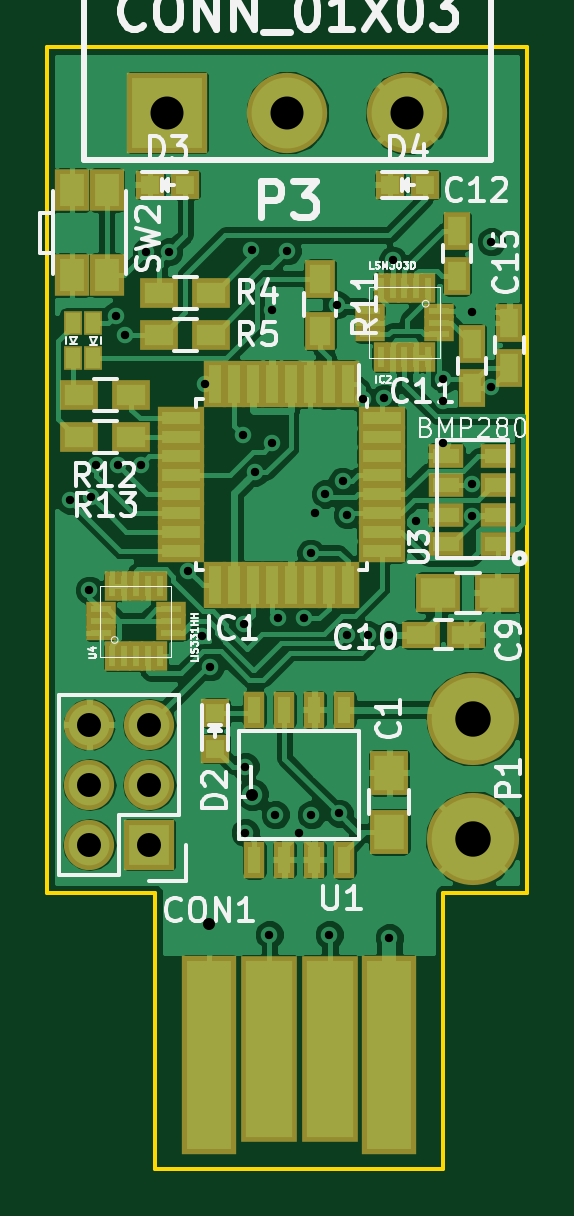
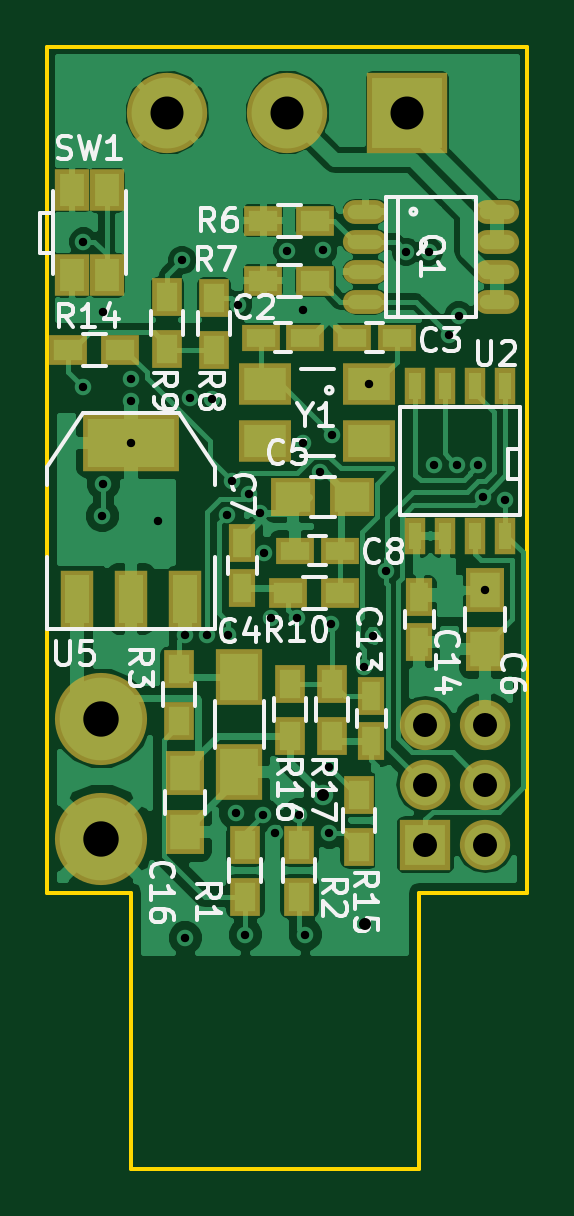
Circuit board: 8 layer files. Board 20.3 x 47.5 mm.
- bottom_copper: rocket_ejection-B.Cu.gbl (71704 bytes)
- bottom_mask: rocket_ejection-B.Mask.gbs (2993 bytes)
- bottom_silk: rocket_ejection-B.SilkS.gbo (24509 bytes)
- outline: rocket_ejection-Edge.Cuts.gm1 (727 bytes)
- top_copper: rocket_ejection-F.Cu.gtl (122484 bytes)
- top_mask: rocket_ejection-F.Mask.gts (4332 bytes)
- top_silk: rocket_ejection-F.SilkS.gto (31282 bytes)
- drill: rocket_ejection.drl (1154 bytes)

=== bottom_copper: rocket_ejection-B.Cu.gbl (71704 bytes, source omitted) ===
=== bottom_mask: rocket_ejection-B.Mask.gbs ===
G04 #@! TF.FileFunction,Soldermask,Bot*
%FSLAX46Y46*%
G04 Gerber Fmt 4.6, Leading zero omitted, Abs format (unit mm)*
G04 Created by KiCad (PCBNEW 4.0.1-stable) date Monday, February 15, 2016 'PMt' 09:43:10 PM*
%MOMM*%
G01*
G04 APERTURE LIST*
%ADD10C,0.100000*%
%ADD11C,3.900120*%
%ADD12R,0.908000X1.543000*%
%ADD13R,1.600000X1.150000*%
%ADD14R,2.000000X2.400000*%
%ADD15R,1.300000X1.600000*%
%ADD16R,4.057600X2.432000*%
%ADD17R,1.416000X2.432000*%
%ADD18R,3.399740X3.399740*%
%ADD19C,3.399740*%
%ADD20O,1.873200X1.009600*%
%ADD21R,1.600000X1.300000*%
%ADD22R,1.450000X1.800000*%
%ADD23R,1.150000X1.600000*%
%ADD24R,2.200860X1.799540*%
%ADD25R,2.127200X2.127200*%
%ADD26O,2.127200X2.127200*%
%ADD27R,1.900000X1.650000*%
%ADD28R,1.650000X1.900000*%
G04 APERTURE END LIST*
D10*
D11*
X134366000Y-93726000D03*
X134366000Y-98806000D03*
D12*
X117284500Y-85979000D03*
X118554500Y-85979000D03*
X119824500Y-85979000D03*
X121094500Y-85979000D03*
X121094500Y-79629000D03*
X119824500Y-79629000D03*
X118554500Y-79629000D03*
X117284500Y-79629000D03*
D13*
X125730000Y-77597000D03*
X127630000Y-77597000D03*
X123759000Y-77597000D03*
X121859000Y-77597000D03*
D14*
X128524000Y-91980000D03*
X128524000Y-95980000D03*
D15*
X128270000Y-101260000D03*
X128270000Y-99060000D03*
X125984000Y-101260000D03*
X125984000Y-99060000D03*
X131064000Y-93810000D03*
X131064000Y-91610000D03*
D16*
X133096000Y-82042000D03*
D17*
X133096000Y-88646000D03*
X130810000Y-88646000D03*
X135382000Y-88646000D03*
D18*
X121412000Y-68072000D03*
D19*
X126492000Y-68072000D03*
X131572000Y-68072000D03*
D20*
X123190000Y-72263000D03*
X123190000Y-73533000D03*
X123190000Y-74803000D03*
X123190000Y-76073000D03*
X117602000Y-76073000D03*
X117602000Y-74803000D03*
X117602000Y-73533000D03*
X117602000Y-72263000D03*
D21*
X127508000Y-72644000D03*
X125308000Y-72644000D03*
X127508000Y-75184000D03*
X125308000Y-75184000D03*
D15*
X129603500Y-75905000D03*
X129603500Y-78105000D03*
X131572000Y-75882500D03*
X131572000Y-78082500D03*
D22*
X134149000Y-74952000D03*
X134149000Y-71352000D03*
X135599000Y-74952000D03*
X135599000Y-71352000D03*
D23*
X128397000Y-86299000D03*
X128397000Y-88199000D03*
D21*
X124249000Y-88392000D03*
X126449000Y-88392000D03*
D24*
X123022360Y-79573120D03*
X127421640Y-79573120D03*
X127421640Y-81970880D03*
X123022360Y-81970880D03*
D21*
X133563000Y-78105000D03*
X135763000Y-78105000D03*
D15*
X123444000Y-96944000D03*
X123444000Y-99144000D03*
D25*
X120650000Y-99060000D03*
D26*
X118110000Y-99060000D03*
X120650000Y-96520000D03*
X118110000Y-96520000D03*
X120650000Y-93980000D03*
X118110000Y-93980000D03*
D27*
X123738000Y-84328000D03*
X126238000Y-84328000D03*
D28*
X118110000Y-88285000D03*
X118110000Y-90785000D03*
D13*
X124272000Y-86614000D03*
X126172000Y-86614000D03*
D23*
X120904000Y-88582500D03*
X120904000Y-90482500D03*
D28*
X130810000Y-96032000D03*
X130810000Y-98532000D03*
D23*
X122936000Y-92776000D03*
X122936000Y-94676000D03*
D15*
X126365000Y-94445000D03*
X126365000Y-92245000D03*
X124587000Y-92245000D03*
X124587000Y-94445000D03*
M02*

=== bottom_silk: rocket_ejection-B.SilkS.gbo (24509 bytes, source omitted) ===
=== outline: rocket_ejection-Edge.Cuts.gm1 ===
G04 #@! TF.FileFunction,Profile,NP*
%FSLAX46Y46*%
G04 Gerber Fmt 4.6, Leading zero omitted, Abs format (unit mm)*
G04 Created by KiCad (PCBNEW 4.0.1-stable) date Monday, February 15, 2016 'PMt' 09:43:10 PM*
%MOMM*%
G01*
G04 APERTURE LIST*
%ADD10C,0.100000*%
%ADD11C,0.150000*%
G04 APERTURE END LIST*
D10*
D11*
X133096000Y-101092000D02*
X136652000Y-101092000D01*
X136652000Y-65278000D02*
X136652000Y-101092000D01*
X116332000Y-65278000D02*
X136652000Y-65278000D01*
X116332000Y-101092000D02*
X116332000Y-65278000D01*
X120904000Y-101092000D02*
X116332000Y-101092000D01*
X120904000Y-112776000D02*
X120904000Y-101092000D01*
X133096000Y-112776000D02*
X120904000Y-112776000D01*
X133096000Y-101092000D02*
X133096000Y-112776000D01*
M02*

=== top_copper: rocket_ejection-F.Cu.gtl (122484 bytes, source omitted) ===
=== top_mask: rocket_ejection-F.Mask.gts ===
G04 #@! TF.FileFunction,Soldermask,Top*
%FSLAX46Y46*%
G04 Gerber Fmt 4.6, Leading zero omitted, Abs format (unit mm)*
G04 Created by KiCad (PCBNEW 4.0.1-stable) date Monday, February 15, 2016 'PMt' 09:43:10 PM*
%MOMM*%
G01*
G04 APERTURE LIST*
%ADD10C,0.100000*%
%ADD11C,3.900120*%
%ADD12R,2.300000X8.400000*%
%ADD13R,2.400000X7.900000*%
%ADD14R,0.908000X1.543000*%
%ADD15R,0.950000X2.000000*%
%ADD16R,2.000000X0.950000*%
%ADD17R,3.399740X3.399740*%
%ADD18C,3.399740*%
%ADD19R,1.600000X1.300000*%
%ADD20R,1.500000X1.000000*%
%ADD21R,1.450000X1.800000*%
%ADD22R,0.650000X1.250000*%
%ADD23R,1.250000X0.650000*%
%ADD24R,0.800000X1.000000*%
%ADD25R,1.300000X1.600000*%
%ADD26R,1.197560X1.197560*%
%ADD27R,2.127200X2.127200*%
%ADD28O,2.127200X2.127200*%
%ADD29R,1.900000X1.650000*%
%ADD30R,1.600000X1.150000*%
%ADD31R,1.150000X1.600000*%
%ADD32R,1.650000X1.900000*%
G04 APERTURE END LIST*
D10*
D11*
X134366000Y-93726000D03*
X134366000Y-98806000D03*
D12*
X130810000Y-107950000D03*
X123190000Y-107950000D03*
D13*
X125700000Y-107700000D03*
X128300000Y-107700000D03*
D14*
X125095000Y-93345000D03*
X126365000Y-93345000D03*
X127635000Y-93345000D03*
X128905000Y-93345000D03*
X128905000Y-99695000D03*
X127635000Y-99695000D03*
X126365000Y-99695000D03*
X125095000Y-99695000D03*
D15*
X129038000Y-79570000D03*
X128238000Y-79570000D03*
X127438000Y-79570000D03*
X126638000Y-79570000D03*
X125838000Y-79570000D03*
X125038000Y-79570000D03*
X124238000Y-79570000D03*
X123438000Y-79570000D03*
D16*
X121988000Y-81020000D03*
X121988000Y-81820000D03*
X121988000Y-82620000D03*
X121988000Y-83420000D03*
X121988000Y-84220000D03*
X121988000Y-85020000D03*
X121988000Y-85820000D03*
X121988000Y-86620000D03*
D15*
X123438000Y-88070000D03*
X124238000Y-88070000D03*
X125038000Y-88070000D03*
X125838000Y-88070000D03*
X126638000Y-88070000D03*
X127438000Y-88070000D03*
X128238000Y-88070000D03*
X129038000Y-88070000D03*
D16*
X130488000Y-86620000D03*
X130488000Y-85820000D03*
X130488000Y-85020000D03*
X130488000Y-84220000D03*
X130488000Y-83420000D03*
X130488000Y-82620000D03*
X130488000Y-81820000D03*
X130488000Y-81020000D03*
D17*
X121412000Y-68072000D03*
D18*
X126492000Y-68072000D03*
X131572000Y-68072000D03*
D19*
X123274000Y-75692000D03*
X121074000Y-75692000D03*
X123274000Y-77470000D03*
X121074000Y-77470000D03*
D20*
X135423000Y-86340000D03*
X135423000Y-85090000D03*
X135423000Y-83840000D03*
X135423000Y-82590000D03*
X133223000Y-82590000D03*
X133223000Y-83840000D03*
X133223000Y-85090000D03*
X133223000Y-86340000D03*
D21*
X118835000Y-74952000D03*
X118835000Y-71352000D03*
X117385000Y-74952000D03*
X117385000Y-71352000D03*
D22*
X119078500Y-91073500D03*
X119578500Y-91073500D03*
X120078500Y-91073500D03*
X120578500Y-91073500D03*
X121078500Y-91073500D03*
D23*
X121553500Y-90098500D03*
X121553500Y-89598500D03*
X121553500Y-89098500D03*
D22*
X121078500Y-88123500D03*
X120578500Y-88123500D03*
X120078500Y-88123500D03*
X119578500Y-88123500D03*
X119078500Y-88123500D03*
D23*
X118603500Y-89098500D03*
X118603500Y-89598500D03*
X118603500Y-90098500D03*
D24*
X118281000Y-76999000D03*
X117431000Y-76999000D03*
X117431000Y-78449000D03*
X118281000Y-78449000D03*
D25*
X127889000Y-75100000D03*
X127889000Y-77300000D03*
D19*
X117688000Y-80010000D03*
X119888000Y-80010000D03*
X117688000Y-81788000D03*
X119888000Y-81788000D03*
D26*
X123444000Y-94996000D03*
X123444000Y-93497400D03*
D27*
X120650000Y-99060000D03*
D28*
X118110000Y-99060000D03*
X120650000Y-96520000D03*
X118110000Y-96520000D03*
X120650000Y-93980000D03*
X118110000Y-93980000D03*
D29*
X132882000Y-88392000D03*
X135382000Y-88392000D03*
D30*
X132146000Y-90170000D03*
X134046000Y-90170000D03*
D31*
X134302500Y-77848500D03*
X134302500Y-79748500D03*
X133667500Y-73091000D03*
X133667500Y-74991000D03*
X135890000Y-78864500D03*
X135890000Y-76964500D03*
D22*
X132445000Y-75487000D03*
X131945000Y-75487000D03*
X131445000Y-75487000D03*
X130945000Y-75487000D03*
X130445000Y-75487000D03*
D23*
X129970000Y-76462000D03*
X129970000Y-76962000D03*
X129970000Y-77462000D03*
D22*
X130445000Y-78437000D03*
X130945000Y-78437000D03*
X131445000Y-78437000D03*
X131945000Y-78437000D03*
X132445000Y-78437000D03*
D23*
X132920000Y-77462000D03*
X132920000Y-76962000D03*
X132920000Y-76462000D03*
D32*
X130810000Y-98512000D03*
X130810000Y-96012000D03*
D26*
X122174000Y-71120000D03*
X120675400Y-71120000D03*
X132334000Y-71120000D03*
X130835400Y-71120000D03*
M02*

=== top_silk: rocket_ejection-F.SilkS.gto (31282 bytes, source omitted) ===
=== drill: rocket_ejection.drl ===
M48
;DRILL file {KiCad 4.0.1-stable} date Monday, February 15, 2016 'PMt' 09:43:14 PM
;FORMAT={-:-/ absolute / inch / decimal}
FMAT,2
INCH,TZ
T1C0.014
T2C0.020
T3C0.040
T4C0.055
T5C0.059
%
G90
G05
M72
T1
X4.6179Y-3.3264
X4.65Y-3.4758
X4.6534Y-3.3203
X4.6616Y-3.2667
X4.6942Y-3.0183
X4.6979Y-3.2672
X4.71Y-3.05
X4.7356Y-3.2672
X4.7445Y-2.9123
X4.7825Y-2.9117
X4.8151Y-3.4437
X4.8372Y-3.5522
X4.8434Y-3.1328
X4.8517Y-3.6033
X4.9058Y-3.2174
X4.9073Y-3.5321
X4.91Y-3.77
X4.91Y-3.88
X4.9202Y-2.9098
X4.9255Y-3.2797
X4.95Y-4.05
X4.9541Y-3.0092
X4.9545Y-3.2312
X4.96Y-3.85
X4.9647Y-3.5223
X4.98Y-2.91
X5.Y-3.88
X5.008Y-3.5231
X5.0186Y-3.4142
X5.02Y-3.85
X5.0259Y-3.3466
X5.0433Y-3.3157
X5.05Y-4.05
X5.0623Y-3.0003
X5.066Y-3.848
X5.0719Y-3.2948
X5.0785Y-3.5514
X5.08Y-3.35
X5.1053Y-3.1571
X5.1139Y-3.5501
X5.1418Y-3.1563
X5.15Y-3.55
X5.15Y-4.055
X5.1556Y-2.9258
X5.195Y-3.36
X5.24Y-3.1246
X5.24Y-3.16
X5.24Y-3.23
X5.2869Y-3.2994
X5.2875Y-3.0125
X5.2883Y-3.352
X5.32Y-2.895
X5.32Y-3.1375
T2
X4.85Y-4.0325
X4.9212Y-3.8166
T3
X4.65Y-3.7
X4.65Y-3.8
X4.65Y-3.9
X4.75Y-3.7
X4.75Y-3.8
X4.75Y-3.9
T4
X4.78Y-2.68
X4.98Y-2.68
X5.18Y-2.68
T5
X5.29Y-3.69
X5.29Y-3.89
T0
M30

